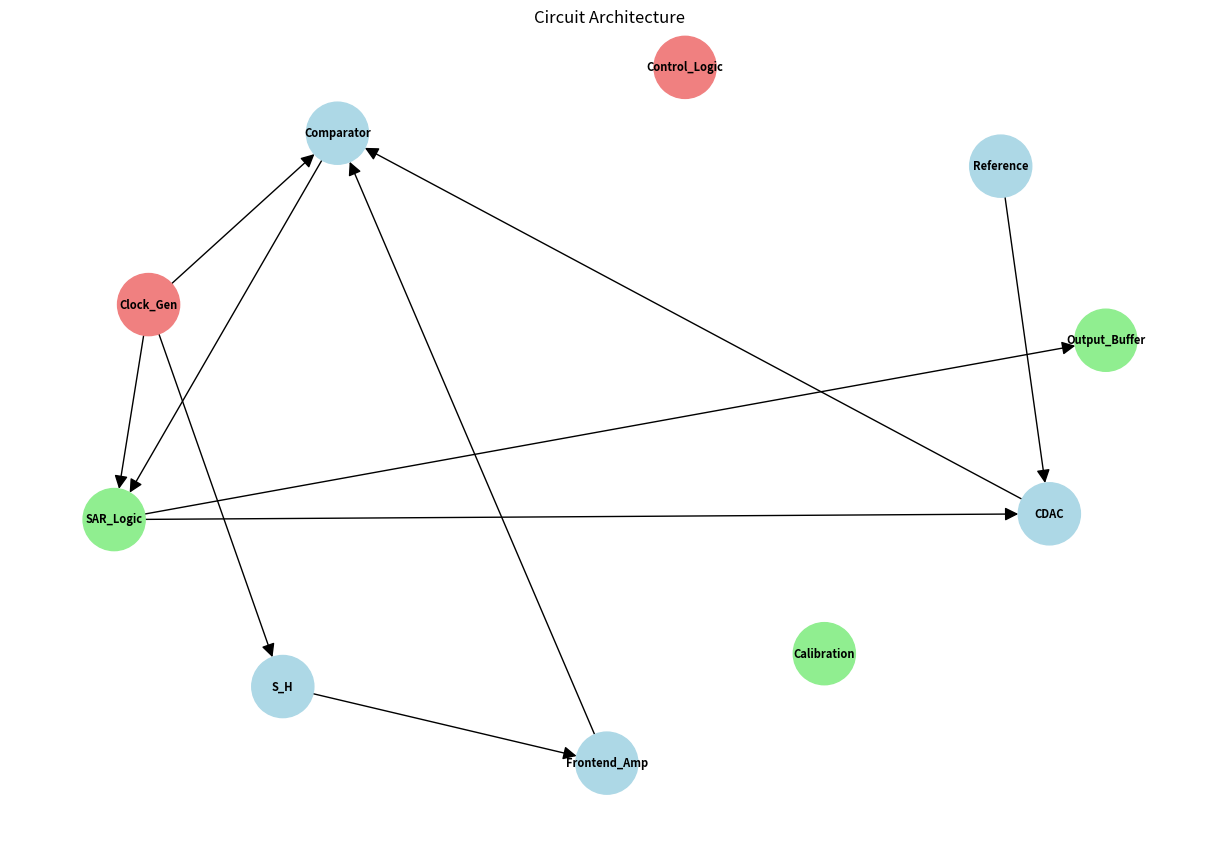

Write Python code to recreate this figure.
"""
Architecture & Partition Suggester - 功能分割與架構建議模組
根據規格生成功能方塊圖和 Analog/Digital 分割建議
"""

import json
from typing import Dict, Any, List, Tuple, Optional
from dataclasses import dataclass
from enum import Enum
import networkx as nx
import matplotlib.pyplot as plt

class BlockType(Enum):
    ANALOG = "analog"
    DIGITAL = "digital"
    MIXED = "mixed"

@dataclass
class Block:
    name: str
    block_type: BlockType
    function: str
    interfaces: List[str]
    measurement_points: List[str]
    power_estimate_mw: float
    area_estimate_mm2: float

@dataclass
class Interface:
    name: str
    signal_type: str  # voltage, current, digital, clock
    range: Tuple[float, float]
    impedance: str
    bandwidth_hz: float

@dataclass
class Architecture:
    blocks: List[Block]
    interfaces: List[Interface]
    connections: List[Tuple[str, str]]  # (from_block, to_block)
    analog_blocks: List[str]
    digital_blocks: List[str]
    mixed_blocks: List[str]

class ArchitectureSuggester:
    """架構建議器"""
    
    def __init__(self):
        # 預定義的電路模組模板
        self.block_templates = {
            "ADC": {
                "analog_blocks": ["S_H", "Frontend_Amp", "Comparator", "CDAC", "Reference"],
                "digital_blocks": ["SAR_Logic", "Calibration", "Output_Buffer"],
                "mixed_blocks": ["Clock_Gen", "Control_Logic"]
            },
            "DAC": {
                "analog_blocks": ["Current_Source", "Switching_Matrix", "Output_Buffer"],
                "digital_blocks": ["Input_Register", "Decoder", "Calibration"],
                "mixed_blocks": ["Clock_Gen", "Control_Logic"]
            },
            "AMPLIFIER": {
                "analog_blocks": ["Input_Stage", "Gain_Stage", "Output_Stage", "Bias_Circuit"],
                "digital_blocks": ["Calibration", "Control"],
                "mixed_blocks": []
            }
        }
    
    def suggest_architecture(self, spec: Dict[str, Any]) -> Architecture:
        """
        根據規格建議架構
        
        Args:
            spec: 標準化規格字典
            
        Returns:
            Architecture: 建議的架構
        """
        block_type = spec.get('block', 'ADC')
        
        # 1. 生成基本方塊
        blocks = self._generate_blocks(spec, block_type)
        
        # 2. 定義介面
        interfaces = self._define_interfaces(spec, blocks)
        
        # 3. 建立連接關係
        connections = self._create_connections(blocks, block_type)
        
        # 4. 分類 Analog/Digital
        analog_blocks, digital_blocks, mixed_blocks = self._classify_blocks(blocks)
        
        return Architecture(
            blocks=blocks,
            interfaces=interfaces,
            connections=connections,
            analog_blocks=analog_blocks,
            digital_blocks=digital_blocks,
            mixed_blocks=mixed_blocks
        )
    
    def _generate_blocks(self, spec: Dict[str, Any], block_type: str) -> List[Block]:
        """生成功能方塊"""
        blocks = []
        template = self.block_templates.get(block_type, self.block_templates["ADC"])
        
        # 生成類比方塊
        for block_name in template["analog_blocks"]:
            block = self._create_analog_block(block_name, spec)
            blocks.append(block)
        
        # 生成數位方塊
        for block_name in template["digital_blocks"]:
            block = self._create_digital_block(block_name, spec)
            blocks.append(block)
        
        # 生成混合信號方塊
        for block_name in template["mixed_blocks"]:
            block = self._create_mixed_block(block_name, spec)
            blocks.append(block)
        
        return blocks
    
    def _create_analog_block(self, name: str, spec: Dict[str, Any]) -> Block:
        """創建類比方塊"""
        block_configs = {
            "S_H": {
                "function": "Sample and Hold",
                "interfaces": ["vin", "vout", "clk"],
                "measurement_points": ["vin", "vout", "clk"],
                "power_estimate_mw": 0.5,
                "area_estimate_mm2": 0.01
            },
            "Frontend_Amp": {
                "function": "Frontend Amplifier",
                "interfaces": ["vin", "vout", "vdd", "gnd"],
                "measurement_points": ["vin", "vout", "bias"],
                "power_estimate_mw": 2.0,
                "area_estimate_mm2": 0.05
            },
            "Comparator": {
                "function": "Comparator",
                "interfaces": ["vinp", "vinn", "vout", "clk"],
                "measurement_points": ["vinp", "vinn", "vout"],
                "power_estimate_mw": 1.0,
                "area_estimate_mm2": 0.02
            },
            "CDAC": {
                "function": "Capacitive DAC",
                "interfaces": ["d_in", "vout", "vref"],
                "measurement_points": ["vout", "vref"],
                "power_estimate_mw": 0.3,
                "area_estimate_mm2": 0.1
            },
            "Reference": {
                "function": "Reference Generator",
                "interfaces": ["vref", "vdd", "gnd"],
                "measurement_points": ["vref"],
                "power_estimate_mw": 1.0,
                "area_estimate_mm2": 0.03
            }
        }
        
        config = block_configs.get(name, {
            "function": f"Analog {name}",
            "interfaces": ["in", "out"],
            "measurement_points": ["in", "out"],
            "power_estimate_mw": 0.5,
            "area_estimate_mm2": 0.01
        })
        
        return Block(
            name=name,
            block_type=BlockType.ANALOG,
            function=config["function"],
            interfaces=config["interfaces"],
            measurement_points=config["measurement_points"],
            power_estimate_mw=config["power_estimate_mw"],
            area_estimate_mm2=config["area_estimate_mm2"]
        )
    
    def _create_digital_block(self, name: str, spec: Dict[str, Any]) -> Block:
        """創建數位方塊"""
        block_configs = {
            "SAR_Logic": {
                "function": "Successive Approximation Register",
                "interfaces": ["d_in", "d_out", "clk", "start"],
                "measurement_points": ["d_out", "clk"],
                "power_estimate_mw": 1.0,
                "area_estimate_mm2": 0.02
            },
            "Calibration": {
                "function": "Digital Calibration",
                "interfaces": ["d_in", "d_out", "clk"],
                "measurement_points": ["d_out"],
                "power_estimate_mw": 0.5,
                "area_estimate_mm2": 0.01
            },
            "Output_Buffer": {
                "function": "Output Buffer",
                "interfaces": ["d_in", "d_out", "clk"],
                "measurement_points": ["d_out"],
                "power_estimate_mw": 0.3,
                "area_estimate_mm2": 0.005
            }
        }
        
        config = block_configs.get(name, {
            "function": f"Digital {name}",
            "interfaces": ["d_in", "d_out", "clk"],
            "measurement_points": ["d_out"],
            "power_estimate_mw": 0.5,
            "area_estimate_mm2": 0.01
        })
        
        return Block(
            name=name,
            block_type=BlockType.DIGITAL,
            function=config["function"],
            interfaces=config["interfaces"],
            measurement_points=config["measurement_points"],
            power_estimate_mw=config["power_estimate_mw"],
            area_estimate_mm2=config["area_estimate_mm2"]
        )
    
    def _create_mixed_block(self, name: str, spec: Dict[str, Any]) -> Block:
        """創建混合信號方塊"""
        return Block(
            name=name,
            block_type=BlockType.MIXED,
            function=f"Mixed Signal {name}",
            interfaces=["analog_in", "digital_out", "clk"],
            measurement_points=["analog_in", "digital_out"],
            power_estimate_mw=0.8,
            area_estimate_mm2=0.015
        )
    
    def _define_interfaces(self, spec: Dict[str, Any], blocks: List[Block]) -> List[Interface]:
        """定義介面規格"""
        interfaces = []
        
        # 主要信號介面
        interfaces.append(Interface(
            name="vin",
            signal_type="voltage",
            range=(-spec.get('input_range_vpp', 1.0)/2, spec.get('input_range_vpp', 1.0)/2),
            impedance="high",
            bandwidth_hz=spec.get('fs_hz', 100000000) * 0.5
        ))
        
        interfaces.append(Interface(
            name="vout",
            signal_type="digital",
            range=(0, 1.2),
            impedance="low",
            bandwidth_hz=spec.get('fs_hz', 100000000)
        ))
        
        interfaces.append(Interface(
            name="clk",
            signal_type="clock",
            range=(0, 1.2),
            impedance="low",
            bandwidth_hz=spec.get('fs_hz', 100000000)
        ))
        
        interfaces.append(Interface(
            name="vref",
            signal_type="voltage",
            range=(0.6, 1.2),
            impedance="low",
            bandwidth_hz=1000000
        ))
        
        return interfaces
    
    def _create_connections(self, blocks: List[Block], block_type: str) -> List[Tuple[str, str]]:
        """建立方塊間的連接關係"""
        connections = []
        
        if block_type == "ADC":
            # ADC 典型連接
            connections.extend([
                ("S_H", "Frontend_Amp"),
                ("Frontend_Amp", "Comparator"),
                ("CDAC", "Comparator"),
                ("Comparator", "SAR_Logic"),
                ("SAR_Logic", "CDAC"),
                ("SAR_Logic", "Output_Buffer"),
                ("Reference", "CDAC"),
                ("Clock_Gen", "S_H"),
                ("Clock_Gen", "Comparator"),
                ("Clock_Gen", "SAR_Logic")
            ])
        
        return connections
    
    def _classify_blocks(self, blocks: List[Block]) -> Tuple[List[str], List[str], List[str]]:
        """分類方塊為 Analog/Digital/Mixed"""
        analog_blocks = [b.name for b in blocks if b.block_type == BlockType.ANALOG]
        digital_blocks = [b.name for b in blocks if b.block_type == BlockType.DIGITAL]
        mixed_blocks = [b.name for b in blocks if b.block_type == BlockType.MIXED]
        
        return analog_blocks, digital_blocks, mixed_blocks
    
    def generate_architecture_diagram(self, architecture: Architecture, output_path: str) -> None:
        """生成架構圖"""
        G = nx.DiGraph()
        
        # 添加節點
        for block in architecture.blocks:
            G.add_node(block.name, 
                      block_type=block.block_type.value,
                      function=block.function)
        
        # 添加邊
        for from_block, to_block in architecture.connections:
            if from_block in [b.name for b in architecture.blocks] and \
               to_block in [b.name for b in architecture.blocks]:
                G.add_edge(from_block, to_block)
        
        # 繪製圖
        plt.figure(figsize=(12, 8))
        pos = nx.spring_layout(G, k=3, iterations=50)
        
        # 根據方塊類型著色
        color_map = {
            'analog': 'lightblue',
            'digital': 'lightgreen', 
            'mixed': 'lightcoral'
        }
        
        colors = [color_map.get(G.nodes[node]['block_type'], 'lightgray') 
                 for node in G.nodes()]
        
        nx.draw(G, pos, 
                node_color=colors,
                node_size=2000,
                font_size=8,
                font_weight='bold',
                arrows=True,
                arrowsize=20,
                with_labels=True)
        
        plt.title("Circuit Architecture")
        plt.tight_layout()
        plt.savefig(output_path, dpi=300, bbox_inches='tight')
        plt.close()
    
    def export_architecture(self, architecture: Architecture, output_path: str) -> None:
        """匯出架構到 JSON"""
        arch_dict = {
            "blocks": [
                {
                    "name": b.name,
                    "type": b.block_type.value,
                    "function": b.function,
                    "interfaces": b.interfaces,
                    "measurement_points": b.measurement_points,
                    "power_estimate_mw": b.power_estimate_mw,
                    "area_estimate_mm2": b.area_estimate_mm2
                } for b in architecture.blocks
            ],
            "interfaces": [
                {
                    "name": i.name,
                    "signal_type": i.signal_type,
                    "range": i.range,
                    "impedance": i.impedance,
                    "bandwidth_hz": i.bandwidth_hz
                } for i in architecture.interfaces
            ],
            "connections": architecture.connections,
            "analog_blocks": architecture.analog_blocks,
            "digital_blocks": architecture.digital_blocks,
            "mixed_blocks": architecture.mixed_blocks
        }
        
        with open(output_path, 'w', encoding='utf-8') as f:
            json.dump(arch_dict, f, indent=2, ensure_ascii=False)

# 使用範例
if __name__ == "__main__":
    suggester = ArchitectureSuggester()
    
    # 範例規格
    spec = {
        "block": "ADC",
        "resolution_bits": 12,
        "fs_hz": 100000000,
        "vdd_v": 1.2,
        "input_range_vpp": 1.0,
        "power_budget_mw": 10
    }
    
    architecture = suggester.suggest_architecture(spec)
    
    print("建議架構:")
    print(f"類比方塊: {architecture.analog_blocks}")
    print(f"數位方塊: {architecture.digital_blocks}")
    print(f"混合方塊: {architecture.mixed_blocks}")
    
    # 匯出架構
    suggester.export_architecture(architecture, "architecture.json")
    suggester.generate_architecture_diagram(architecture, "architecture.png")
